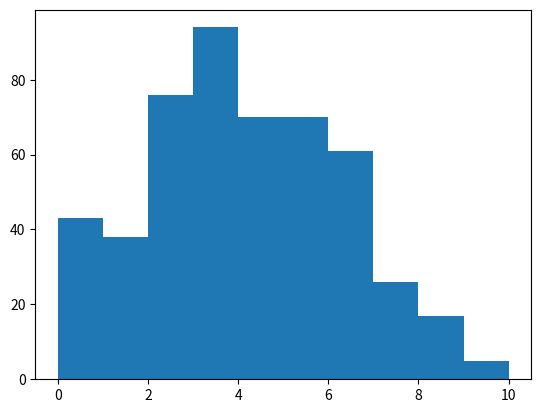
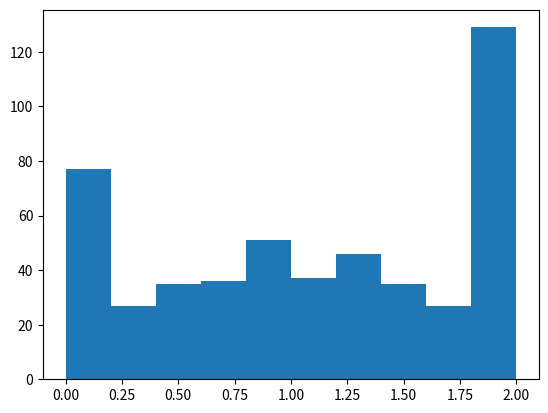
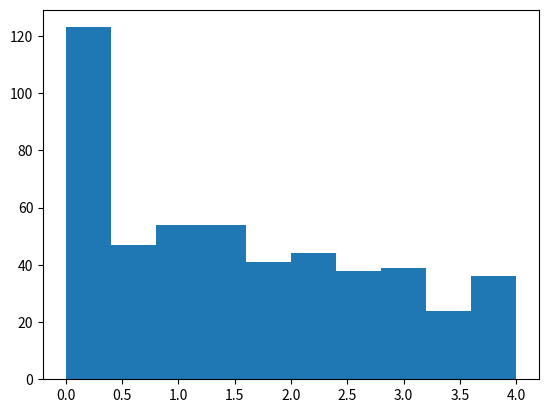

Here is the Python script that generated these plots, in order:
import numpy as np

class PointND(object):
    def __init__(self, coords, init_mean, init_cov, min_bound, max_bound):
        '''PointND represents a point in N-d space that can be updated based on stats.
        
        Inputs:
            coords is a numpy array representing initial coordinates in N-d space
            init_mean: is a mean array as long as coords for use in sampling new parameters
            init_cov: is a N x N covariance matrix for use in sampling new parameters
            min_bound: is the lower limit of parameter feasibility (array of shape (N, ))
            max_bound: is the upper limit parameter feasibility (array of shape (N,))
        '''
        self.coords = coords.copy()
        self.cov = init_cov
        self.mean = init_mean
        self.min_bound = min_bound
        self.max_bound = max_bound
        
    def _next_coords(self):
        '''Generates new parameters but parameters may be 
        out of bounds.'''
        return np.random.multivariate_normal(self.mean, self.cov)

    def next_coords(self):
        '''Calls the _next_coords method, ensures the new parameters
        are within min_bound and max_bound, and calls p_value_func
        for those parameters'''
        new_coords = self._next_coords()
        self.old_p_value = self.p_value
        new_coords[new_coords > self.max_bound] = self.max_bound[new_coords > self.max_bound]
        new_coords[new_coords < self.min_bound] = self.min_bound[new_coords < self.min_bound]
        self.coords = new_coords
        self.p_value_func()
        
    def p_value_func(self):
        '''When this function is called, it should define self.model and self.p_value'''
        raise NotImplementedError('Create this function in an inheriting class')

class MarkovChain(PointND):
    default_alpha_accept = 0.3
    def __init__(self, p_value_func, *args, **kwargs):
        '''Initializes a Markov chain
        
        Inputs:
        
            p_value_func: a function called with self.coords as argument and returns 
            a tuple of (p_value, any_other_model_info_as_tuple)
            *args: arguments to PointND
            **kwargs: keyword arguments to PointND, as well as alpha_accept
                alpha_accept: determines the probability of acceptance of less likely 
                parameters, e.g. 0.3 means that 30 percent of the time, a less likely 
                parameter set is included in path
        '''
        if 'alpha_accept' in kwargs:
            self.alpha_accept = kwargs.pop('alpha_accept')
        else:
            self.alpha_accept = self.default_alpha_accept
        super(MarkovChain, self).__init__(*args, **kwargs)
        self._p_value_func = p_value_func
        self.p_value_func()
        self.old_p_value = self.p_value
                
    def p_value_func(self):
        '''Calls the user-given p_value_func to __init__ and stores output at 
        self.p_value, self.model
        '''
        if hasattr(self, 'p_value'):
            self.old_p_value = self.p_value
        self.p_value, self.model = self._p_value_func(self.coords)
         
    def keep_this_trial(self):
        '''Use this in a context where '''
        if self.p_value < self.old_p_value:
            return True
        return np.random.uniform(0, 1) < self.alpha_accept
    
    def make_path(self, *args, **kwargs):
        """This should initialize a list or numpy array that will be the Markov chain
        path.  Then it should step num_steps times and keep the trace of the Markov chain.
        """
        raise NotImplementedError('Write this function in inheriting class')

class MarkovChainPaths(MarkovChain):
    def __init__(self, *args, **kwargs):
        '''MarkovChainPaths class to be updated.  Inherits from MarkovChain
        Inputs:
           *args: arguments passed to MarkovChain
           **kwargs: keyword arguments passed to MarkovChain, as well as:
               update_cov_mod: optional keyword that could be used to control
                   updating the covariance and mean used in sampling parameters.
        '''
        if 'update_cov_mod' in kwargs:
            self.update_cov_mod = kwargs.pop('update_cov_mod')
        else:
            self.update_cov_mod = None
        super(MarkovChainPaths, self).__init__(*args, **kwargs)
            
    def __len__(self):
        '''Requires _idx to be updated as arrays are filled out'''
        return getattr(self, '_idx', 0)
    
    def _append_to_path(self):
        '''Private method to advance the _idx used by __len__
        and store the current step's output in path, path_coords, model_fit_path arrays'''
        idx = len(self)
        self.path[idx] = self.p_value
        self.path_coords[idx, :] = self.coords
        self.model_fit_path[idx, :] = self.model
        self._idx = idx + 1
        
    def update_cov_mean(self):
        '''Updates the covariance and mean used in generation of new parameters'''
        if self.update_cov_mod is not None:              # if parameter was given
            if self.accepted % self.update_cov_mod == 0: # if we are at update step
                if len(self) >= self.update_cov_mod:     # if not the zero-th step:
                    # make sure cov is N x N (N = num parameters)
                    self.cov = np.cov(self.path_coords[:len(self)].T) 
                    # make sure mean is N long
                    self.mean = np.mean(self.path_coords[:len(self)],axis=0)
                    
    def make_path(self, num_accepted=1000, burn_in=500):
        '''make_path makes a Markov chain path
        
        Inputs:
            num_accepted: Simulate a path until num_accepted parameter sets 
                          have been accepted
            burn_in: Do not accumulate the first burn_in number of parameter sets 
                     (initialization)
        '''
        siz = num_accepted - burn_in
        self.path = np.empty(siz)
        self.path_coords = np.empty((siz, self.coords.size))
        self.model_fit_path = np.empty((siz, len(self.model)))
        if burn_in == 0:
            self._append_to_path()
        self.accepted = len(self)
        while len(self) < siz:
            self.next_coords()
            if self.keep_this_trial():
                if self.accepted >= burn_in:
                    self._append_to_path()
                    self.update_cov_mean()
                self.accepted += 1

import numpy as np
from scipy import stats

lenn = 101
t = np.linspace(0, 100.0, lenn)
a,b,c = 5.0, 1.0, 2.0
real_series = a * t ** 3 + b * t + c + np.random.uniform(-.2*b, .2 * b, lenn)

def p_value_func(coords):
    guess = coords[0] * t ** 3 + coords[1] * t + coords[2]
    slope, intercept, r_value, p_value, std_err = stats.linregress(real_series, guess)
    return p_value, (slope, intercept, r_value, std_err)



init_coords = np.array([4.0,1.5, 1.0])
init_covariance = [[5.0] * 3] * 3
min_bound = np.array([0., 0., 0.])
max_bound = np.array([10.0, 2.0, 4.0])
markov = MarkovChainPaths(p_value_func, init_coords, init_coords, init_covariance,
                         min_bound, max_bound,alpha_accept=0.3,
                         update_cov_mod=100)
# then call markov.make_path with your arguments:
markov.make_path(num_accepted=10000, burn_in=9500)

%matplotlib inline
import matplotlib.pyplot as plt
for column in range(init_coords.size):
    fig = plt.figure()
    ax = fig.gca()
    ax.hist(markov.path_coords[:,column])